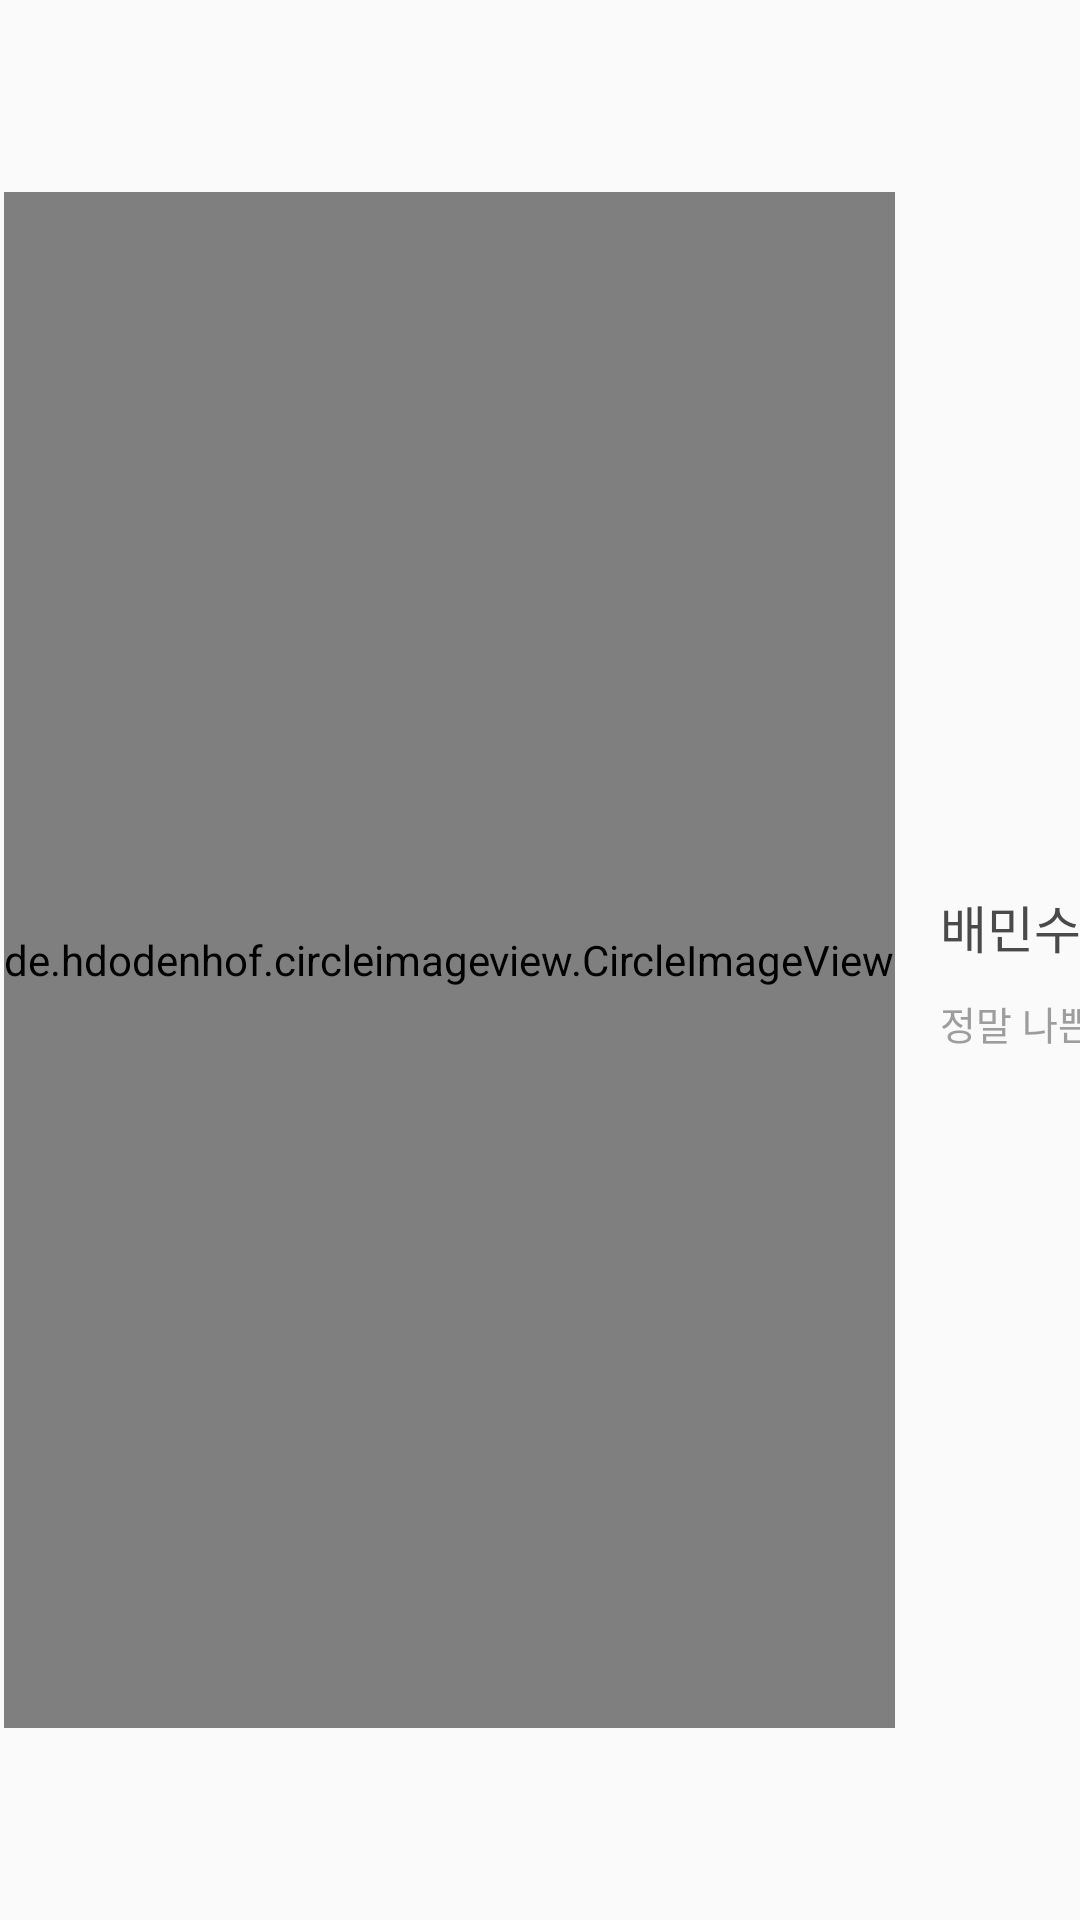

Reconstruct the res/layout file that produces this screen, plus the resources it refers to.
<!-- AndroidManifest.xml: application theme AppTheme -->
<!-- res/layout/recycler_item_friend_me.xml -->
<?xml version="1.0" encoding="utf-8"?>
<androidx.constraintlayout.widget.ConstraintLayout xmlns:android="http://schemas.android.com/apk/res/android"
    xmlns:app="http://schemas.android.com/apk/res-auto"
    xmlns:tools="http://schemas.android.com/tools"
    android:layout_width="match_parent"
    android:layout_height="95dp">

    <de.hdodenhof.circleimageview.CircleImageView
        android:id="@+id/friend_me_image_view"
        android:layout_width="wrap_content"
        android:layout_height="0dp"
        android:src="@drawable/circle_sample"
        app:layout_constraintBottom_toBottomOf="parent"
        app:layout_constraintEnd_toEndOf="parent"
        app:layout_constraintHeight_percent="0.8"
        app:layout_constraintHorizontal_bias="0.02"
        app:layout_constraintStart_toStartOf="parent"
        app:layout_constraintTop_toTopOf="parent" />

    <androidx.constraintlayout.widget.Guideline
        android:id="@+id/recycler_friend_guide1"
        android:layout_width="wrap_content"
        android:layout_height="wrap_content"
        android:orientation="horizontal"
        app:layout_constraintGuide_percent="0.51" />

    <TextView
        android:id="@+id/friend_me_name_text_view"
        android:layout_width="wrap_content"
        android:layout_height="wrap_content"
        android:layout_marginStart="15dp"
        android:layout_marginBottom="5dp"
        android:text="배민수"
        android:textColor="#4a4a4a"
        android:textSize="17dp"
        app:layout_constraintBottom_toBottomOf="@+id/recycler_friend_guide1"
        app:layout_constraintStart_toEndOf="@+id/friend_me_image_view"
        tools:ignore="SpUsage" />

    <TextView
        android:id="@+id/friend_me_state_text_view"
        android:layout_width="wrap_content"
        android:layout_height="wrap_content"
        android:layout_marginStart="15dp"
        android:layout_marginTop="5dp"
        android:text="정말 나쁜 사람이다"
        android:textColor="#9d9d9d"
        android:textSize="13dp"
        app:layout_constraintStart_toEndOf="@+id/friend_me_image_view"
        app:layout_constraintTop_toTopOf="@+id/recycler_friend_guide1" />

</androidx.constraintlayout.widget.ConstraintLayout>
<!-- resources referenced by this layout -->
<resources>
  <!-- drawable circle_sample: png bitmap (drawable-hdpi, 26530 bytes) -->
  <style name="AppTheme" parent="Theme.Design.Light.NoActionBar">
          <item name="android:windowLightStatusBar">true</item>
      </style>
</resources>
